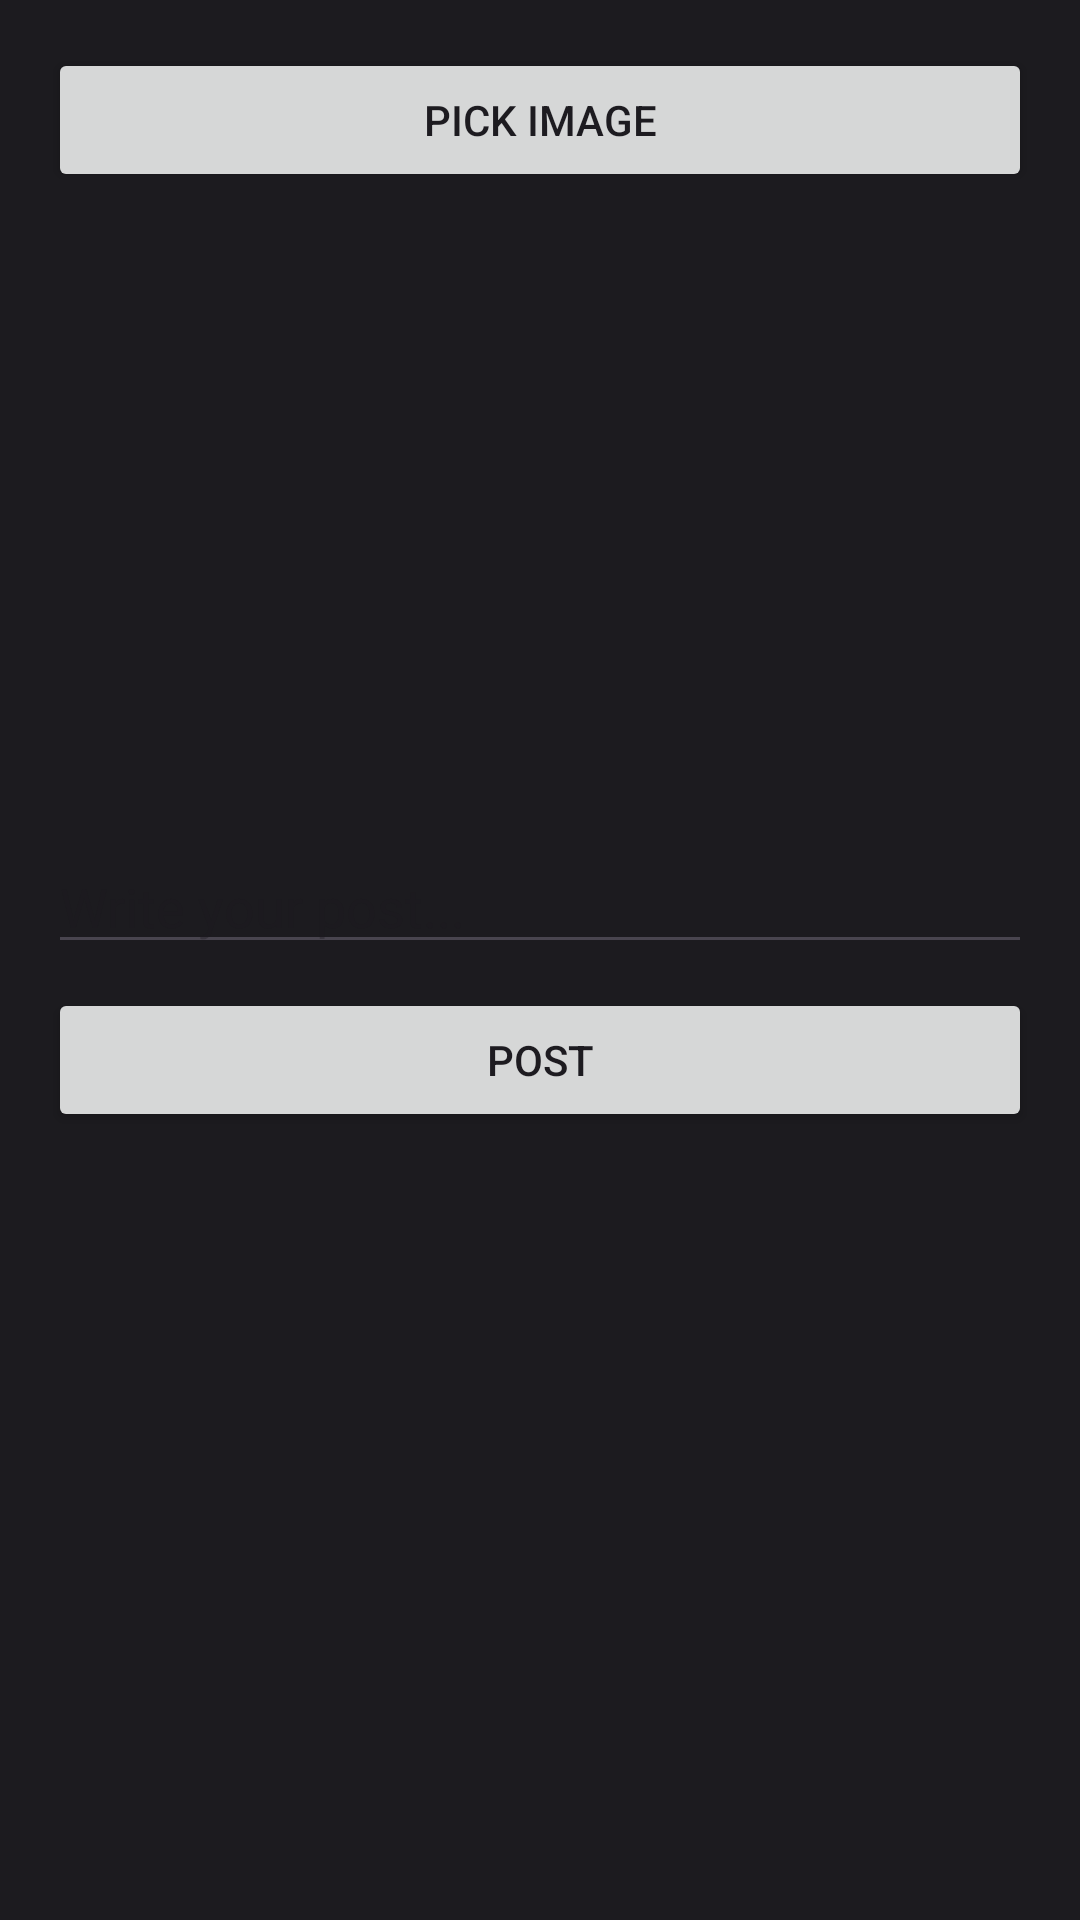

Layout XML and referenced resources for this Android screen:
<!-- AndroidManifest.xml: application theme Theme.AntiBully -->
<!-- res/layout/fragment_post.xml -->
<?xml version="1.0" encoding="utf-8"?>
<LinearLayout xmlns:android="http://schemas.android.com/apk/res/android"
    android:id="@+id/postFragmentRoot"
    android:layout_width="match_parent"
    android:layout_height="match_parent"
    android:orientation="vertical"
    android:padding="16dp">

    
    <Button
        android:id="@+id/btnPickImage"
        android:layout_width="match_parent"
        android:layout_height="wrap_content"
        android:text="Pick Image" />

    
    <ImageView
        android:id="@+id/imagePreview"
        android:layout_width="match_parent"
        android:layout_height="200dp"
        android:scaleType="centerCrop"
        android:layout_marginTop="8dp" />

    
    <EditText
        android:id="@+id/etPostText"
        android:layout_width="match_parent"
        android:layout_height="wrap_content"
        android:hint="Write your post..."
        android:layout_marginTop="8dp" />

    
    <Button
        android:id="@+id/btnSubmitPost"
        android:layout_width="match_parent"
        android:layout_height="wrap_content"
        android:text="Post"
        android:layout_marginTop="8dp" />

    
    <androidx.recyclerview.widget.RecyclerView
        android:id="@+id/postsRecyclerView"
        android:layout_width="match_parent"
        android:layout_height="0dp"
        android:layout_weight="1"
        android:layout_marginTop="12dp" />
</LinearLayout>
<!-- resources referenced by this layout -->
<resources>
  <style name="Theme.AntiBully" parent="Theme.Material3.DayNight.NoActionBar">
          <item name="android:windowBackground">@color/dark_background</item>
          <item name="android:statusBarColor">@color/dark_background</item>
          <item name="android:navigationBarColor">@color/dark_background</item>
  
          
          <item name="android:windowTranslucentStatus">false</item>
          <item name="android:windowTranslucentNavigation">false</item>
  
          
          <item name="android:windowLightStatusBar">false</item>
          <item name="android:windowLightNavigationBar">false</item>
      </style>
  <color name="dark_background">#1C1B1F</color>
</resources>
